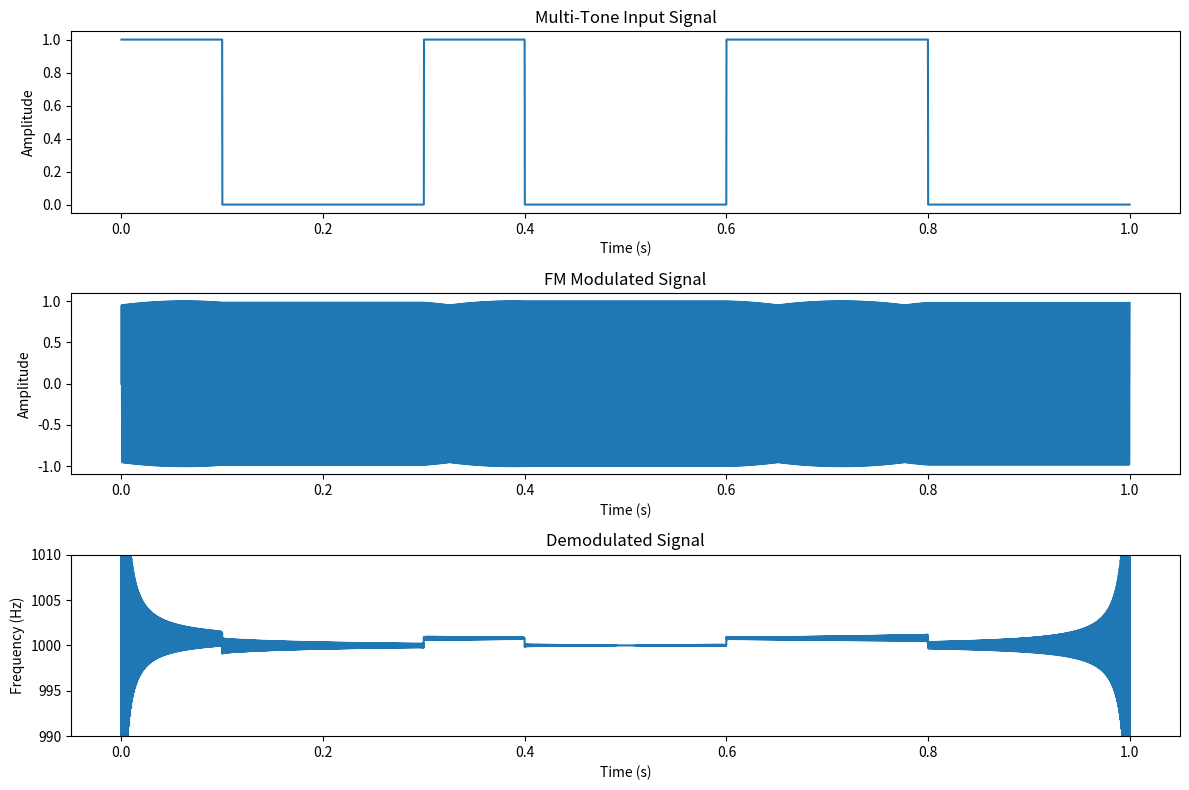

Recreate this plot in Python.
import numpy as np
import matplotlib.pyplot as plt
from scipy.signal import hilbert

def generate_multi_tone_signal(duration, sample_rate, frequencies, amplitudes):
    # t = np.linspace(0, duration, int(sample_rate * duration), endpoint=False)
    # signal = np.sum([amplitude * np.sin(2 * np.pi * frequency * t) for frequency, amplitude in zip(frequencies, amplitudes)], axis=0)
    signal = np.zeros(int(sample_rate * duration))
    signal[0:int(0.1*duration*sample_rate)] = 1
    signal[int(0.3*duration*sample_rate):int(0.4*duration*sample_rate)] = 1
    signal[int(0.6*duration*sample_rate):int(0.8*duration*sample_rate)] = 1
    t = np.linspace(0, duration, len(signal), endpoint=False)
    return t, signal

def fm_modulation(input_signal, carrier_frequency, modulation_index, sample_rate):
    t = np.linspace(0, len(input_signal) / sample_rate, len(input_signal), endpoint=False)
    phase = 2 * np.pi * carrier_frequency * t + modulation_index * np.cumsum(input_signal) / sample_rate
    modulated_signal = np.sin(phase)
    return t, modulated_signal

def fm_demodulation(modulated_signal, sample_rate):
    analytic_signal = hilbert(modulated_signal)
    instantaneous_phase = np.unwrap(np.angle(analytic_signal))
    instantaneous_frequency = np.diff(instantaneous_phase) / (2 * np.pi) * sample_rate
    return instantaneous_frequency

def plot_signals(t, input_signal, modulated_signal, demodulated_signal, title1, title2, title3):
    plt.figure(figsize=(12, 8))

    plt.subplot(3, 1, 1)
    plt.plot(t, input_signal)
    plt.title(title1)
    plt.xlabel('Time (s)')
    plt.ylabel('Amplitude')

    plt.subplot(3, 1, 2)
    plt.plot(t, modulated_signal)
    plt.title(title2)
    plt.xlabel('Time (s)')
    plt.ylabel('Amplitude')

    plt.subplot(3, 1, 3)
    plt.plot(t[:-1], demodulated_signal)
    plt.title(title3)
    plt.xlabel('Time (s)')
    plt.ylabel('Frequency (Hz)')
    plt.ylim(990,1010)

    plt.tight_layout()
    plt.show()

# Parameters
duration = 1  # seconds
sample_rate = 10000  # Hz
carrier_frequency = 1000  # Hz
modulation_index = 5.0
frequencies = [10, 50, 100, 200]  # Hz
amplitudes = [1, 0.5]

# Generate multi-tone input signal
t, input_signal = generate_multi_tone_signal(duration, sample_rate, frequencies, amplitudes)

# FM modulation
t_mod, modulated_signal = fm_modulation(input_signal, carrier_frequency, modulation_index, sample_rate)

# FM demodulation
demodulated_signal = fm_demodulation(modulated_signal, sample_rate)

# Plot signals
plot_signals(t, input_signal, modulated_signal, demodulated_signal,
            'Multi-Tone Input Signal', 'FM Modulated Signal', 'Demodulated Signal')
